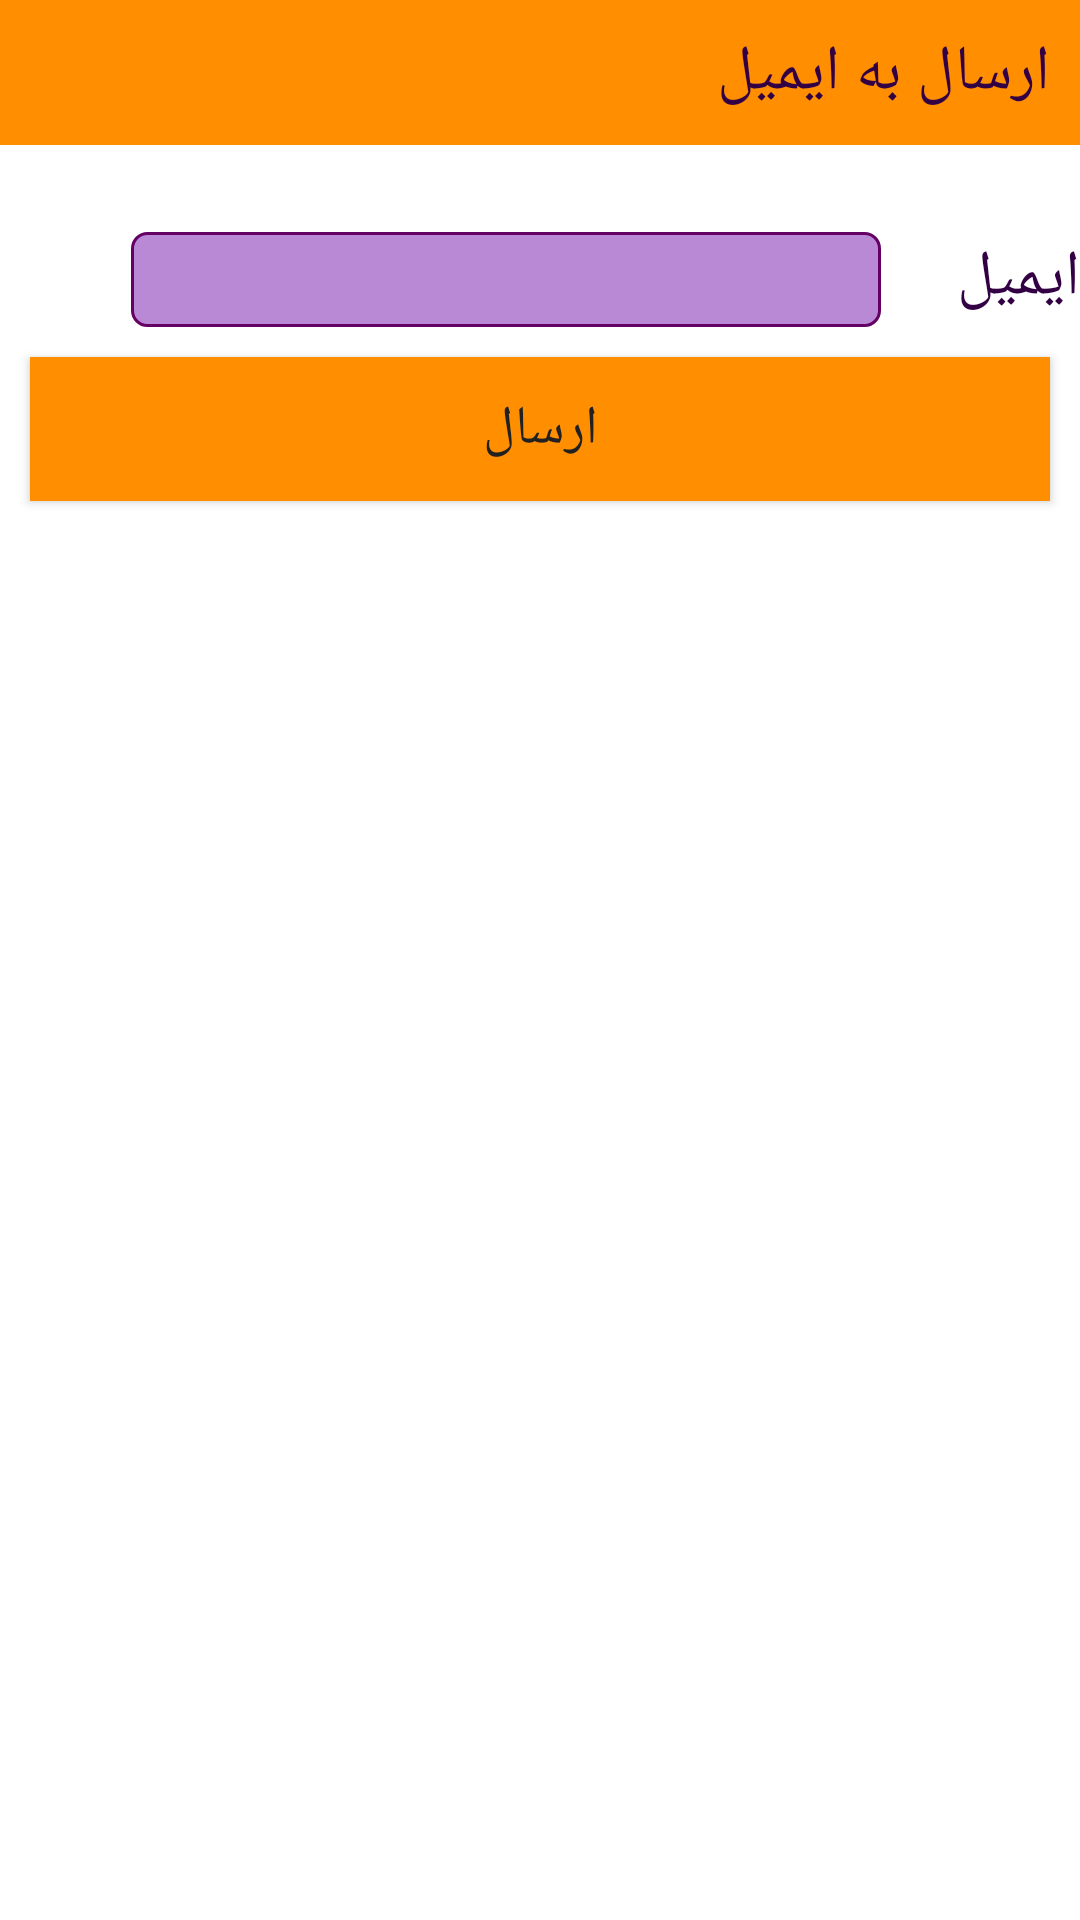

Here is an Android app screen rendered from its layout file. Give the layout XML and the strings, colors and styles it references.
<!-- AndroidManifest.xml: application theme Theme.AppCompat.Light.NoActionBar -->
<!-- res/layout/send_email.xml -->
<?xml version="1.0" encoding="utf-8"?>
<RelativeLayout xmlns:android="http://schemas.android.com/apk/res/android"
    android:layout_width="match_parent"
    android:layout_height="match_parent"
    android:background="@color/white_color">

    <RelativeLayout
        android:id="@+id/rl1"
        android:layout_width="match_parent"
        android:layout_height="wrap_content"
        android:layout_marginBottom="10dp"

        android:background="@color/bgDark">

        <ImageView
            android:id="@+id/btnBkFromCatsReport"
            style="@style/code"
            android:layout_width="wrap_content"
            android:layout_height="wrap_content"
            android:layout_margin="15dp"
            android:background="@drawable/ic_arrow_back_black_24dp"
            android:onClick="gotoShowActRecyc" />

        <TextView
            android:id="@+id/vemailtitle"
            style="@style/txt"
            android:layout_width="wrap_content"
            android:layout_height="wrap_content"
            android:layout_alignParentRight="true"
            android:layout_gravity="right"
            android:layout_marginStart="10dp"
            android:layout_marginTop="10dp"
            android:layout_marginEnd="10dp"
            android:layout_marginBottom="10dp"
            android:text="ارسال به ایمیل"
            android:visibility="visible" />

    </RelativeLayout>

    <RelativeLayout
        android:id="@+id/erl2"
        android:layout_width="wrap_content"
        android:layout_height="wrap_content"
        android:layout_below="@+id/rl1"
        >

        <TextView
            android:id="@+id/vsrch2"
            style="@style/txt"
            android:layout_width="wrap_content"
            android:layout_height="wrap_content"
            android:layout_alignParentRight="true"
            android:layout_alignParentTop="true"
            android:layout_marginTop="20dp"
            android:text="ایمیل " />

        <EditText
            android:id="@+id/txtSendEmail"
            style="@style/total"
            android:layout_width="250dip"
            android:layout_height="wrap_content"
            android:layout_alignBaseline="@+id/vsrch2"
            android:layout_marginRight="20dip"
            android:layout_toLeftOf="@+id/vsrch2"
            android:background="@drawable/medit_box"
            android:maxLength="50"
            android:paddingLeft="10dip"
            android:singleLine="true" />

        <Button
            android:id="@+id/btnExceltoEmail"
            style="@style/code"
            android:layout_width="fill_parent"
            android:layout_height="wrap_content"
            android:layout_below="@+id/txtSendEmail"
            android:layout_margin="10dp"
            android:background="@color/bgDark"
            android:onClick="ExceltoEmail"
            android:text="ارسال" />
    </RelativeLayout>

    <RelativeLayout
        android:id="@+id/erl3"
        android:layout_width="fill_parent"
        android:layout_height="fill_parent"
        android:layout_alignParentBottom="true"
        android:layout_below="@+id/erl2"
        android:orientation="vertical">

        <ListView
            android:id="@android:id/list"
            android:layout_width="wrap_content"
            android:layout_height="wrap_content"
            android:layout_alignParentRight="true"
            android:layout_marginBottom="30dip"
            android:background="@color/listbg"
            android:dividerHeight="2dip" />
    </RelativeLayout>

</RelativeLayout>
<!-- resources referenced by this layout -->
<resources>
  <color name="bgDark">#ff8f00</color>
  <color name="listbg">#ba89d6</color>
  <color name="white_color">#FFFFFF</color>
  <!-- drawable medit_box (drawable) -->
  <?xml version="1.0" encoding="utf-8"?>
  <shape xmlns:android="http://schemas.android.com/apk/res/android" >
  
      <solid android:color="#ba89d6" />
  	<padding android:top="3dip"
  	    android:bottom="3dip"/>
      <stroke
          android:width="1dp"
          android:color="#650065" />
      <corners 
          android:topLeftRadius=" 5dp"
          android:topRightRadius="5dp"
          android:bottomLeftRadius="5dp"
          android:bottomRightRadius="5dp"
  
          />
  
  </shape>
  <style name="code" parent="@android:style/TextAppearance">
          <item name="android:textSize">18sp</item>
          <item name="android:typeface">normal</item>
          <item name="android:textColor">#212121</item>
      </style>
  <style name="total" parent="@android:style/TextAppearance">
          <item name="android:textSize">19sp</item>
          <item name="android:typeface">normal</item>
          <item name="android:textColor">#4d3044</item>
      </style>
  <style name="txt" parent="@android:style/TextAppearance">
          <item name="android:textSize">21sp</item>
          <item name="android:typeface">normal</item>
          <item name="android:textColor">#330044</item>
      </style>
</resources>
